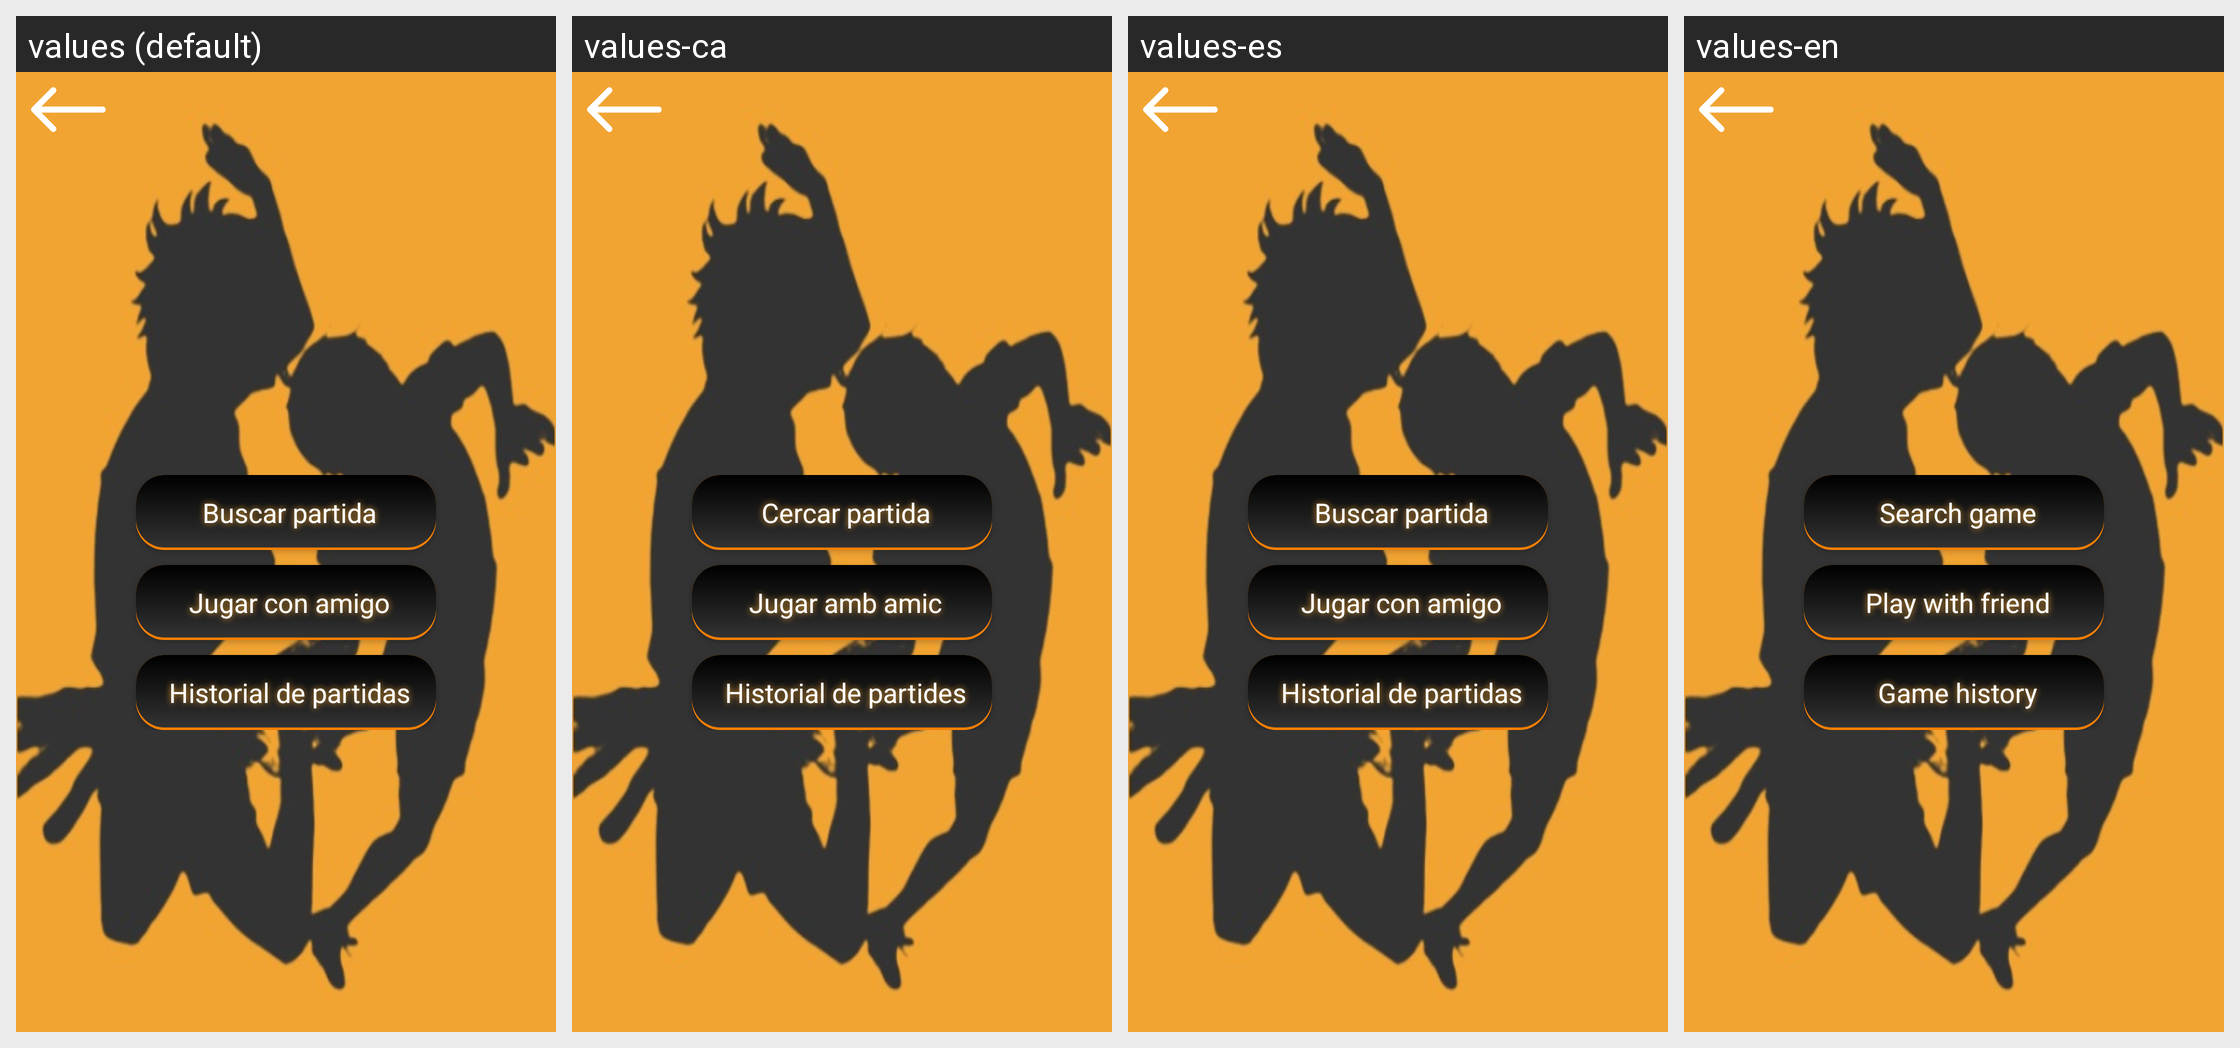

Locale-by-locale string values for the Android screen shown in this grid:
Android screen res/layout/fragment_menu_jugar_partida.xml rendered under 4 locales, left to right: values (default), values-ca, values-es, values-en. Device: Nexus 5 (rendered at 1080×1920; each locale shown at half size, 540×960, under a caption strip naming it); theme AppTheme.
Strings drawn on this screen, with the default value and each locale's value (text and hints the layout hard-codes, and strings that could not be matched under every locale, appear in the picture but are not listed):

buscarpartida
  values: Buscar partida
  values-ca: Cercar partida
  values-es: Buscar partida
  values-en: Search game

invitarpartida
  values: Jugar con amigo
  values-ca: Jugar amb amic
  values-es: Jugar con amigo
  values-en: Play with friend

historial
  values: Historial de partidas
  values-ca: Historial de partides
  values-es: Historial de partidas
  values-en: Game history
